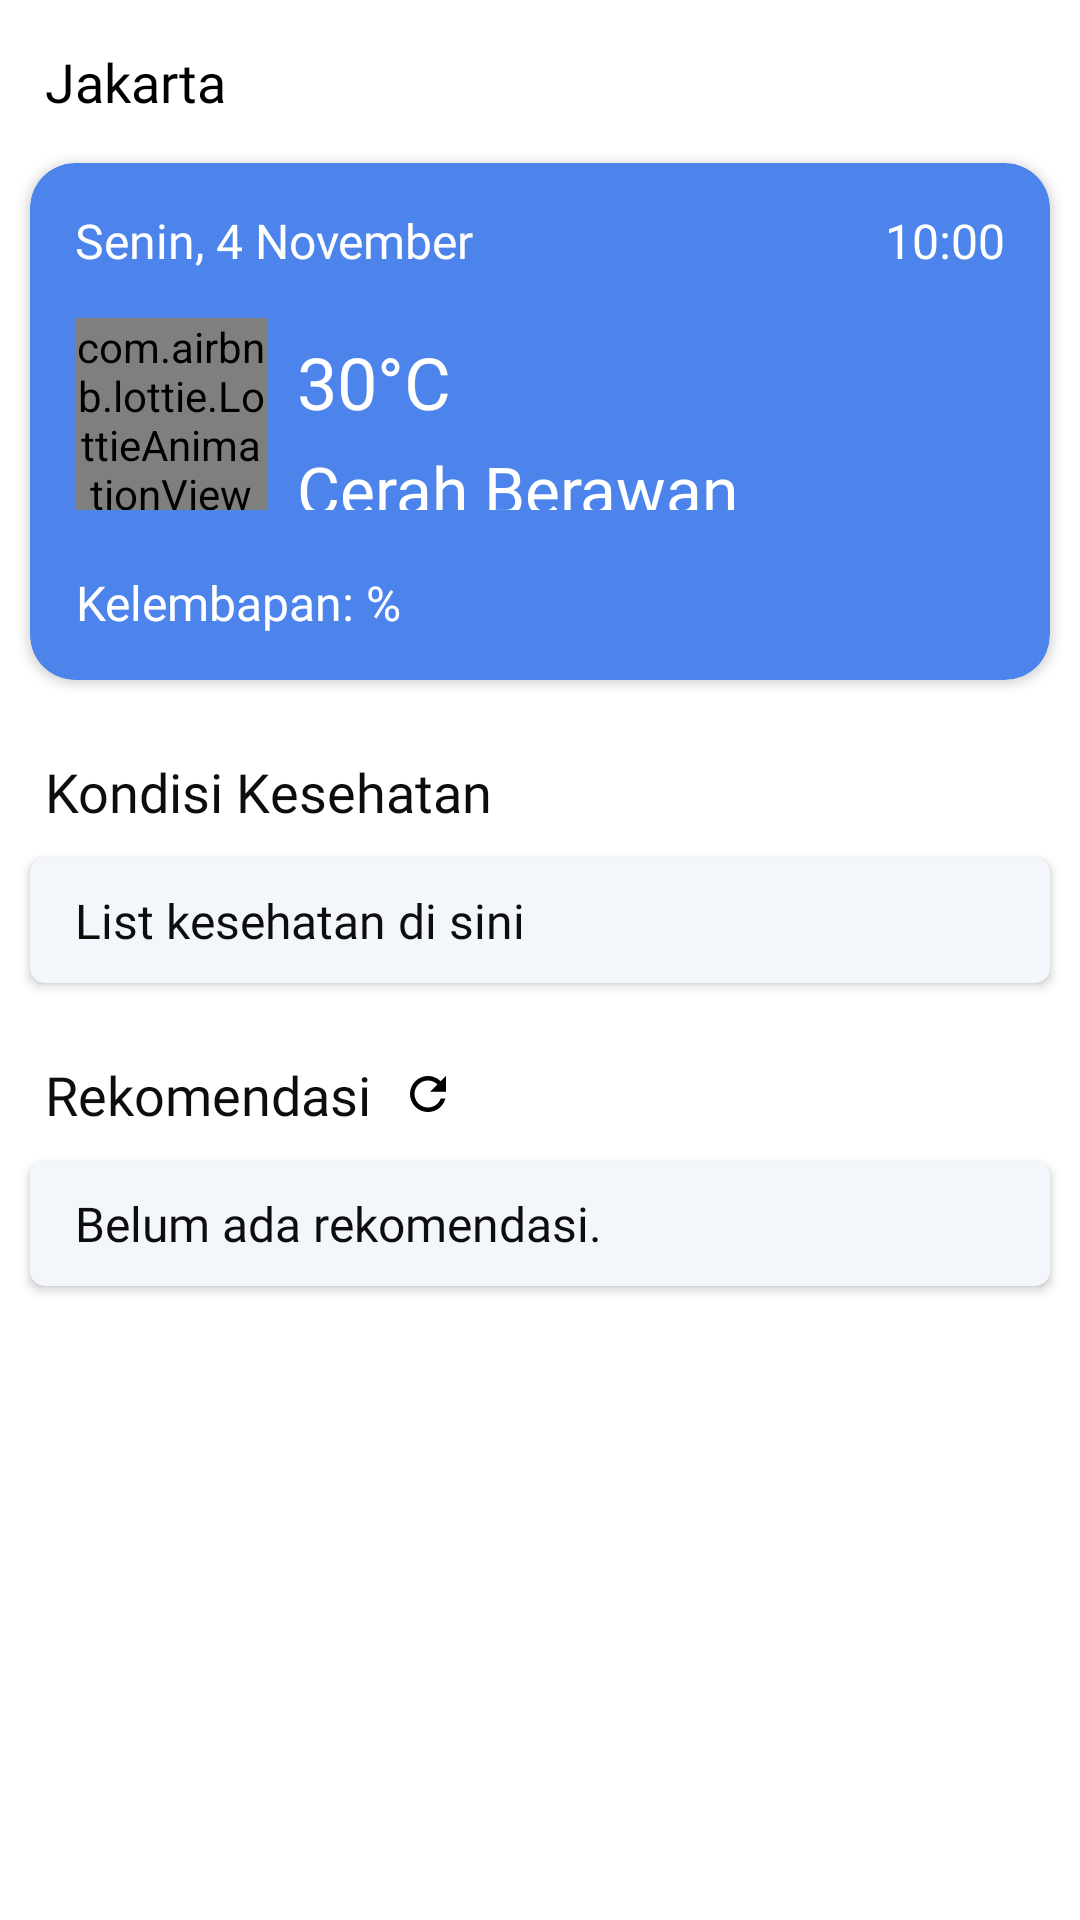

Here is an Android app screen rendered from its layout file. Give the layout XML and the strings, colors and styles it references.
<!-- AndroidManifest.xml: application theme Theme.Cleemate -->
<!-- res/layout/fragment_home.xml -->
<androidx.constraintlayout.widget.ConstraintLayout
    xmlns:android="http://schemas.android.com/apk/res/android"
    xmlns:app="http://schemas.android.com/apk/res-auto"
    android:layout_width="match_parent"
    android:layout_height="match_parent">

    <androidx.core.widget.NestedScrollView
        android:id="@+id/nestedScrollView"
        android:layout_width="0dp"
        android:layout_height="0dp"
        app:layout_constraintTop_toTopOf="parent"
        app:layout_constraintStart_toStartOf="parent"
        app:layout_constraintEnd_toEndOf="parent"
        app:layout_constraintBottom_toBottomOf="parent">

        <LinearLayout
            android:layout_width="match_parent"
            android:layout_height="wrap_content"
            android:orientation="vertical">

            <TextView
                android:id="@+id/tvLokasi"
                android:layout_width="wrap_content"
                android:layout_height="wrap_content"
                android:fontFamily="@font/seedbold"
                android:text="Jakarta"
                android:drawableStart="@drawable/ic_location"
                android:drawablePadding="10dp"
                android:textColor="@android:color/black"
                android:padding="15dp"
                android:textSize="18sp" />

            <androidx.cardview.widget.CardView
                android:id="@+id/cvWeather"
                android:layout_width="match_parent"
                android:layout_height="wrap_content"
                android:layout_marginStart="10dp"
                android:layout_marginEnd="10dp"
                android:layout_marginBottom="10dp"
                app:cardBackgroundColor="@color/blue"
                app:cardCornerRadius="15dp">

                <LinearLayout
                    android:layout_width="match_parent"
                    android:layout_height="match_parent"
                    android:orientation="vertical"
                    android:paddingTop="15dp"
                    android:paddingLeft="15dp"
                    android:paddingRight="15dp"
                    android:paddingBottom="15dp">

                    <LinearLayout
                        android:layout_width="match_parent"
                        android:layout_height="wrap_content"
                        android:orientation="horizontal">

                        <TextView
                            android:id="@+id/tvDate"
                            android:text="Senin, 4 November"
                            android:layout_width="wrap_content"
                            android:layout_height="match_parent"
                            android:fontFamily="@font/seedbold"

                            android:textColor="@android:color/white"
                            android:textSize="16sp" />

                        <TextView
                            android:id="@+id/tvTime"
                            android:text="10:00"
                            android:gravity="right"
                            android:layout_width="match_parent"
                            android:layout_height="match_parent"
                            android:fontFamily="@font/seedbold"
                            android:textColor="@android:color/white"
                            android:textSize="16sp" />

                    </LinearLayout>


                    <LinearLayout
                        android:layout_width="match_parent"
                        android:layout_height="wrap_content"
                        android:orientation="horizontal"
                        android:paddingTop="15dp">

                        <com.airbnb.lottie.LottieAnimationView
                            android:id="@+id/iconTemp"
                            android:layout_width="64dp"
                            android:layout_height="64dp"
                            android:layout_marginEnd="10dp"
                            app:lottie_rawRes="@raw/few_clouds"
                            app:lottie_autoPlay="true"
                            app:lottie_loop="true" />

                        <LinearLayout
                            android:layout_width="match_parent"
                            android:layout_height="match_parent"
                            android:orientation="vertical">

                            <TextView
                                android:id="@+id/tvSuhu"
                                android:layout_width="wrap_content"
                                android:layout_height="wrap_content"
                                android:fontFamily="@font/seedreg"
                                android:layout_gravity="left"
                                android:text="30°C"
                                android:layout_marginTop="5dp"
                                android:textColor="@android:color/white"
                                android:textSize="24sp" />

                            <TextView
                                android:id="@+id/tvDeskripsiCuaca"
                                android:layout_width="wrap_content"
                                android:layout_height="wrap_content"
                                android:fontFamily="@font/seedbold"
                                android:layout_gravity="left"
                                android:text="Cerah Berawan"
                                android:layout_marginTop="5dp"
                                android:textColor="@android:color/white"
                                android:textSize="22sp" />
                        </LinearLayout>
                    </LinearLayout>

                    <TextView
                        android:id="@+id/tvKelembaban"
                        android:layout_width="wrap_content"
                        android:layout_height="wrap_content"
                        android:fontFamily="@font/seedreg"
                        android:layout_marginTop="20dp"
                        android:gravity="center"
                        android:text="Kelembapan: %"
                        android:textColor="@android:color/white"
                        android:textSize="16sp" />

                </LinearLayout>

            </androidx.cardview.widget.CardView>

            <LinearLayout
                android:layout_width="match_parent"
                android:layout_height="wrap_content"
                android:orientation="vertical">

                <TextView
                    android:text="Kondisi Kesehatan"
                    android:id="@+id/tvHealthHeader"
                    android:drawablePadding="10dp"
                    android:drawableEnd="@drawable/baseline_edit_24"
                    android:fontFamily="@font/seedbold"
                    android:textColor="@color/black"
                    android:layout_width="wrap_content"
                    android:layout_height="wrap_content"
                    android:paddingTop="15dp"
                    android:paddingLeft="15dp"
                    android:textSize="18sp"/>

                <androidx.cardview.widget.CardView
                    android:id="@+id/cvHealth"
                    android:layout_width="match_parent"
                    android:layout_height="wrap_content"
                    android:layout_margin="10dp"
                    app:cardBackgroundColor="@color/light"
                    app:cardCornerRadius="5dp">

                    <TextView
                        android:id="@+id/tvHealth"
                        android:fontFamily="@font/seedreg"
                        android:layout_width="match_parent"
                        android:layout_height="wrap_content"
                        android:text="List kesehatan di sini"
                        android:textColor="@color/black"
                        android:paddingLeft="15dp"
                        android:paddingTop="10dp"
                        android:paddingBottom="10dp"
                        android:textSize="16sp"/>
                </androidx.cardview.widget.CardView>

            </LinearLayout>

            <TextView
                android:text="Rekomendasi"
                android:id="@+id/tvRekomenHeader"
                android:drawableEnd="@drawable/baseline_refresh_24"
                android:drawablePadding="10dp"
                android:fontFamily="@font/seedbold"
                android:textColor="@color/black"
                android:layout_width="wrap_content"
                android:layout_height="wrap_content"
                android:paddingTop="15dp"
                android:paddingLeft="15dp"
                android:textSize="18sp"/>

            <androidx.cardview.widget.CardView
                android:id="@+id/cvRekomendasi"
                android:layout_width="match_parent"
                android:layout_height="wrap_content"
                android:layout_margin="10dp"
                app:cardBackgroundColor="@color/light"
                app:cardCornerRadius="5dp">

                    <TextView
                        android:id="@+id/tvRekomendasi"
                        android:fontFamily="@font/seedreg"
                        android:layout_width="match_parent"
                        android:layout_height="wrap_content"
                        android:text="Belum ada rekomendasi."
                        android:paddingLeft="15dp"
                        android:textColor="@color/black"
                        android:paddingTop="10dp"
                        android:paddingBottom="10dp"
                        android:textSize="16sp"/>

            </androidx.cardview.widget.CardView>

        </LinearLayout>

    </androidx.core.widget.NestedScrollView>

    <ProgressBar
        android:id="@+id/progress_bar"
        android:layout_width="wrap_content"
        android:layout_height="wrap_content"
        android:visibility="gone"
        app:layout_constraintBottom_toBottomOf="parent"
        app:layout_constraintEnd_toEndOf="parent"
        app:layout_constraintStart_toStartOf="parent"
        app:layout_constraintTop_toTopOf="parent" />

</androidx.constraintlayout.widget.ConstraintLayout>
<!-- resources referenced by this layout -->
<resources>
  <color name="black">#0D0D0D</color>
  <color name="blue">#4C84EC</color>
  <color name="light">#F3F6FB</color>
  <!-- drawable baseline_refresh_24 (drawable) -->
  <vector xmlns:android="http://schemas.android.com/apk/res/android" android:height="18dp" android:tint="#000000" android:viewportHeight="24" android:viewportWidth="24" android:width="18dp">
        
      <path android:fillColor="@android:color/white" android:pathData="M17.65,6.35C16.2,4.9 14.21,4 12,4c-4.42,0 -7.99,3.58 -7.99,8s3.57,8 7.99,8c3.73,0 6.84,-2.55 7.73,-6h-2.08c-0.82,2.33 -3.04,4 -5.65,4 -3.31,0 -6,-2.69 -6,-6s2.69,-6 6,-6c1.66,0 3.14,0.69 4.22,1.78L13,11h7V4l-2.35,2.35z"/>
      
  </vector>
  <style name="Theme.Cleemate" parent="Theme.MaterialComponents.DayNight">
          
          <item name="colorPrimary">@color/blue</item>
          <item name="colorPrimaryVariant">@color/light_blue</item>
          <item name="colorOnPrimary">@color/white</item>
          
          <item name="colorSecondary">@color/teal_200</item>
          <item name="colorSecondaryVariant">@color/teal_700</item>
          <item name="colorOnSecondary">@color/black</item>
          
          <item name="android:statusBarColor">@android:color/transparent</item>
          
      </style>
  <color name="light_blue">#DEEBFF</color>
  <color name="white">#FDFDFD</color>
  <color name="teal_200">#FF03DAC5</color>
  <color name="teal_700">#FF018786</color>
</resources>
